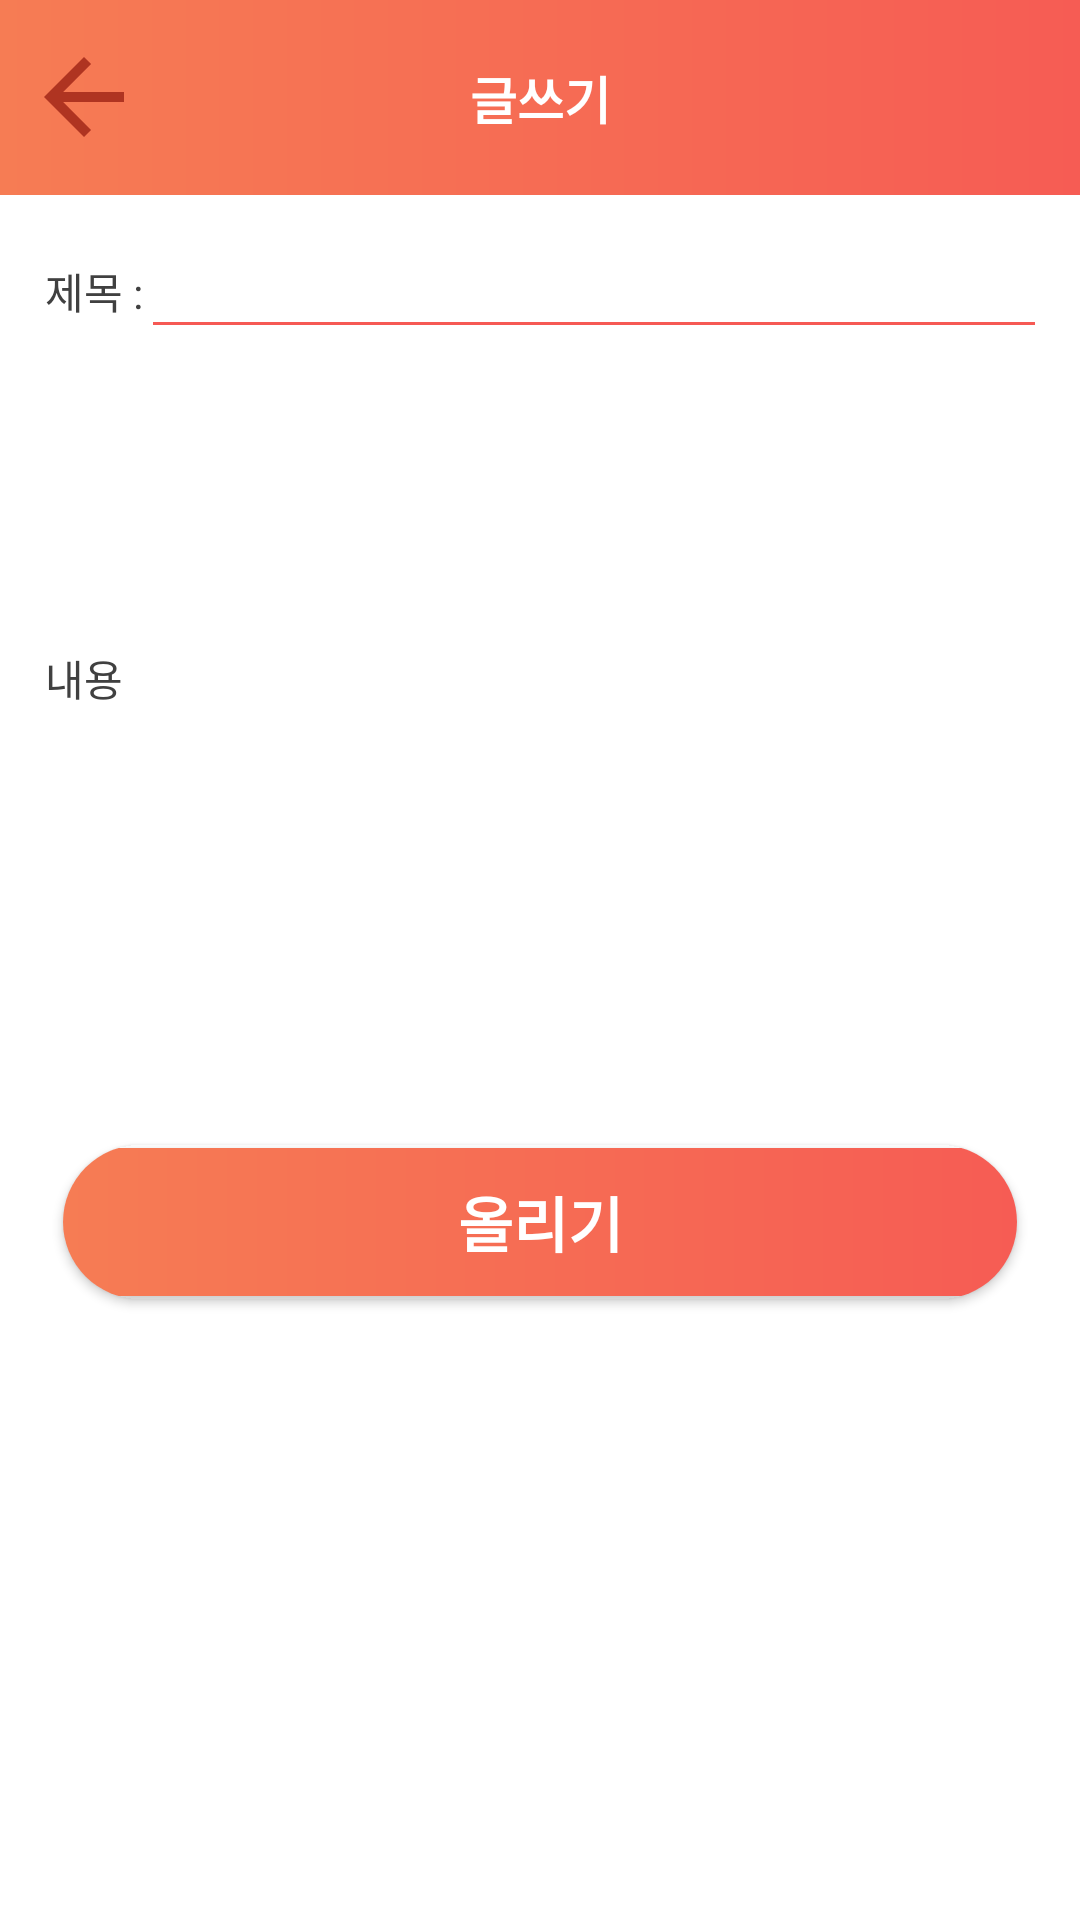

This screen was rendered from an Android layout file. Write that file and the resources it references.
<!-- AndroidManifest.xml: application theme Theme.AppCompat.NoActionBar -->
<!-- res/layout/activity_write.xml -->
<?xml version="1.0" encoding="utf-8"?>
<LinearLayout
    android:layout_width="match_parent"
    android:layout_height="match_parent"
    android:orientation="vertical"
    android:background="#ffffff"
    xmlns:android="http://schemas.android.com/apk/res/android">
    <RelativeLayout
        android:layout_width="match_parent"
        android:layout_height="wrap_content">

        <TextView
            android:layout_width="match_parent"
            android:layout_height="wrap_content"
            android:background="@drawable/gradient"
            android:padding="20dp"
            android:text="글쓰기"
            android:textAlignment="center"
            android:textColor="@color/white"
            android:textSize="17dp"
            android:textStyle="bold"
            />

        <ImageView
            android:layout_width="40dp"
            android:layout_height="40dp"
            android:background="@drawable/back_icon"
            android:layout_alignParentLeft="true"
            android:layout_centerVertical="true"
            android:layout_marginLeft="8dp"
            android:id="@+id/back"
            />
    </RelativeLayout>

   <LinearLayout
       android:layout_marginTop="20dp"
       android:gravity="center"
       android:layout_width="match_parent"
       android:layout_height="wrap_content"
       android:orientation="horizontal"
       android:layout_marginLeft="15dp"
       android:layout_marginRight="15dp"
       >
       <TextView
           android:layout_width="wrap_content"
           android:layout_height="wrap_content"
           android:text="제목 : "
           android:textColor="@color/main"
           />
       <EditText
           android:background="@drawable/under_line"
           android:id="@+id/board_title"
           android:layout_width="match_parent"
           android:layout_height="wrap_content" />

   </LinearLayout>


    <LinearLayout
        android:gravity="center"
        android:layout_width="match_parent"
        android:layout_height="wrap_content"
        android:orientation="horizontal"
        android:layout_marginLeft="15dp"
        android:layout_marginRight="15dp"
        >
        <TextView
            android:layout_width="wrap_content"
            android:layout_height="wrap_content"
            android:text="내용"
            android:textColor="@color/main"
            />

        <EditText
            android:layout_marginTop="20dp"
            android:background="@drawable/under_line"
            android:id="@+id/board_content"
            android:layout_width="match_parent"
            android:layout_height="wrap_content"
            android:lines="10" android:gravity="top|left" android:inputType="textMultiLine"
            android:scrollHorizontally="false"
            android:minWidth="10.0dip"
            android:maxWidth="5.0dip"/>


    </LinearLayout>

    <Button
        android:layout_marginTop="40dp"
        android:layout_width="match_parent"
        android:layout_marginRight="20dp"
        android:layout_marginLeft="20dp"
        android:layout_height="wrap_content"
        android:layout_gravity="center"
        android:text="올리기"
        android:textSize="20dp"
        android:textStyle="bold"
        android:padding="10dp"
        android:textColor="#ffffff"
        android:id="@+id/post_btn"
        android:background="@drawable/button"

        />


</LinearLayout>
<!-- resources referenced by this layout -->
<resources>
  <color name="main">#404040</color>
  <color name="white">#ffffff</color>
  <!-- drawable back_icon (drawable) -->
  <vector xmlns:android="http://schemas.android.com/apk/res/android"
          android:width="24dp"
          android:height="24dp"
          android:viewportWidth="24.0"
          android:viewportHeight="24.0">
      <path
          android:fillColor="#AF3421"
          android:pathData="M20,11H7.83l5.59,-5.59L12,4l-8,8 8,8 1.41,-1.41L7.83,13H20v-2z"/>
  </vector>
  <!-- drawable button (drawable) -->
  <?xml version="1.0" encoding="utf-8"?>
  <layer-list xmlns:android="http://schemas.android.com/apk/res/android" >
  
      <item
          android:bottom="-1dp"
          android:left="1dp"
          android:right="1dp"
          android:top="-1dp">
          <shape android:shape="rectangle" >
              
              <gradient
                  android:startColor="#F67C54"
                  android:endColor="#F65C54" />
              <corners
                  android:bottomRightRadius="30dp"
                  android:bottomLeftRadius="30dp"
                  android:topLeftRadius="30dp"
                  android:topRightRadius="30dp"/>
          </shape>
      </item>
  
  </layer-list>
  <!-- drawable gradient (drawable) -->
  <?xml version="1.0" encoding="utf-8"?>
  <shape xmlns:android="http://schemas.android.com/apk/res/android"
      android:shape="rectangle">
      <gradient
          android:startColor="#F67C54"
          android:endColor="#F65C54" />
  </shape>
  <!-- drawable under_line (drawable) -->
  <?xml version="1.0" encoding="utf-8"?>
  <layer-list xmlns:android="http://schemas.android.com/apk/res/android" >
  
      <item
          android:bottom="1dp"
          android:left="-2dp"
          android:right="-2dp"
          android:top="-2dp">
          <shape android:shape="rectangle" >
              <stroke
                  android:width="1dp"
                  android:color="#F65954" />
  
              <solid android:color="#FFF" />
          </shape>
      </item>
  
  </layer-list>
</resources>
